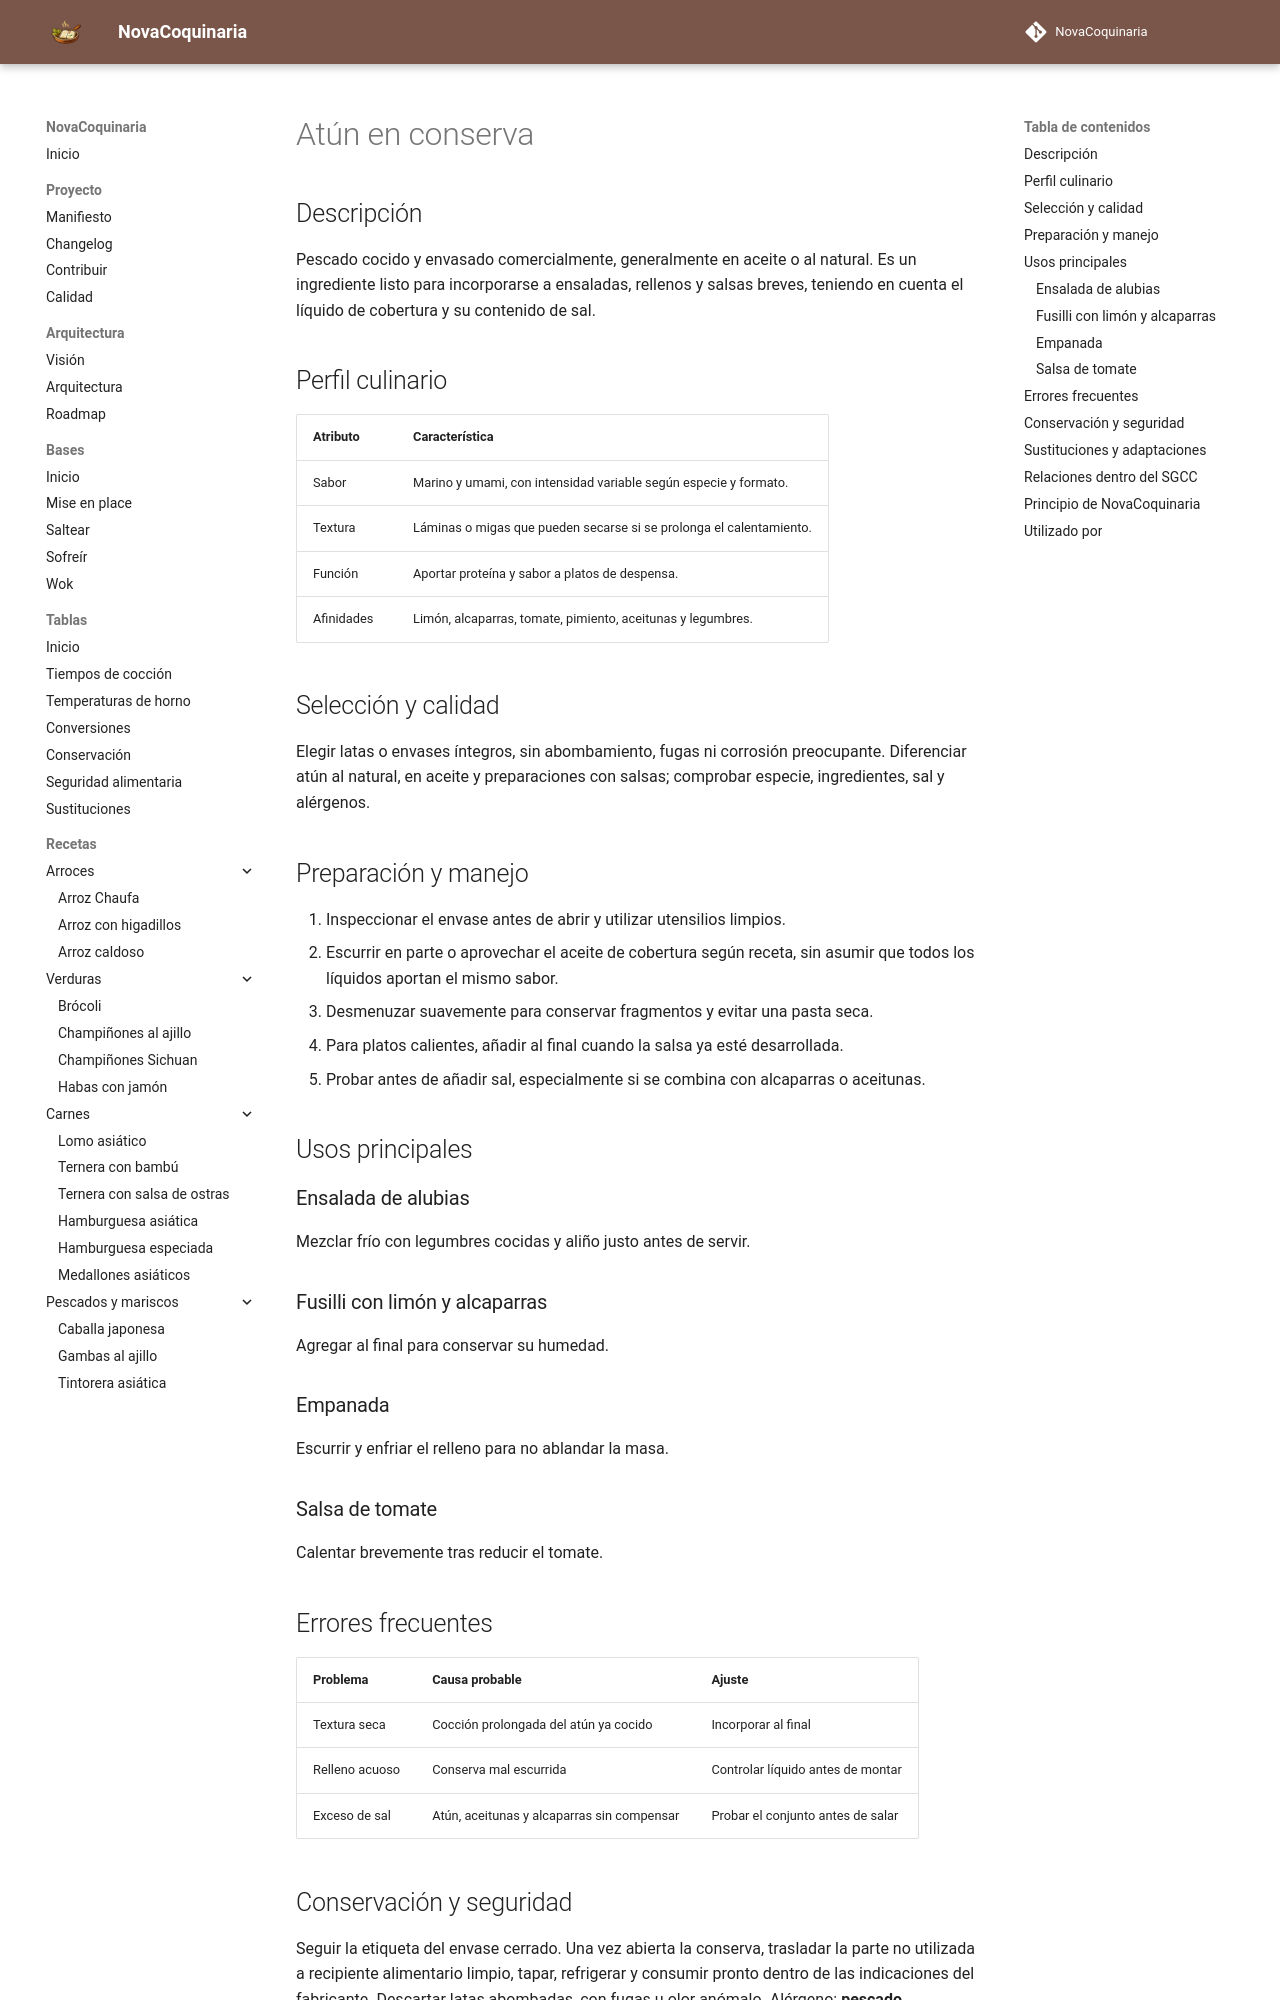

repository: fran-eliot/NovaCoquinaria · page: 11_Despensa/12_Conservas/atun_en_conserva.html · generator: mkdocs

---
id: ING-0080
tipo: ingrediente
titulo: Atún en conserva
categoria: Conservas
estado: borrador
version: 1.0.0
ultima_revision: 2026-11-14
etiquetas:
  - atun
  - conserva
  - pasta
  - ensalada
---

# Atún en conserva

## Descripción

Pescado cocido y envasado comercialmente, generalmente en aceite o al natural. Es un ingrediente listo para incorporarse a ensaladas, rellenos y salsas breves, teniendo en cuenta el líquido de cobertura y su contenido de sal.

## Perfil culinario

| Atributo | Característica |
|---|---|
| Sabor | Marino y umami, con intensidad variable según especie y formato. |
| Textura | Láminas o migas que pueden secarse si se prolonga el calentamiento. |
| Función | Aportar proteína y sabor a platos de despensa. |
| Afinidades | Limón, alcaparras, tomate, pimiento, aceitunas y legumbres. |

## Selección y calidad

Elegir latas o envases íntegros, sin abombamiento, fugas ni corrosión preocupante. Diferenciar atún al natural, en aceite y preparaciones con salsas; comprobar especie, ingredientes, sal y alérgenos.

## Preparación y manejo

1. Inspeccionar el envase antes de abrir y utilizar utensilios limpios.
2. Escurrir en parte o aprovechar el aceite de cobertura según receta, sin asumir que todos los líquidos aportan el mismo sabor.
3. Desmenuzar suavemente para conservar fragmentos y evitar una pasta seca.
4. Para platos calientes, añadir al final cuando la salsa ya esté desarrollada.
5. Probar antes de añadir sal, especialmente si se combina con alcaparras o aceitunas.

## Usos principales

### Ensalada de alubias

Mezclar frío con legumbres cocidas y aliño justo antes de servir.

### Fusilli con limón y alcaparras

Agregar al final para conservar su humedad.

### Empanada

Escurrir y enfriar el relleno para no ablandar la masa.

### Salsa de tomate

Calentar brevemente tras reducir el tomate.

## Errores frecuentes

| Problema | Causa probable | Ajuste |
|---|---|---|
| Textura seca | Cocción prolongada del atún ya cocido | Incorporar al final |
| Relleno acuoso | Conserva mal escurrida | Controlar líquido antes de montar |
| Exceso de sal | Atún, aceitunas y alcaparras sin compensar | Probar el conjunto antes de salar |
